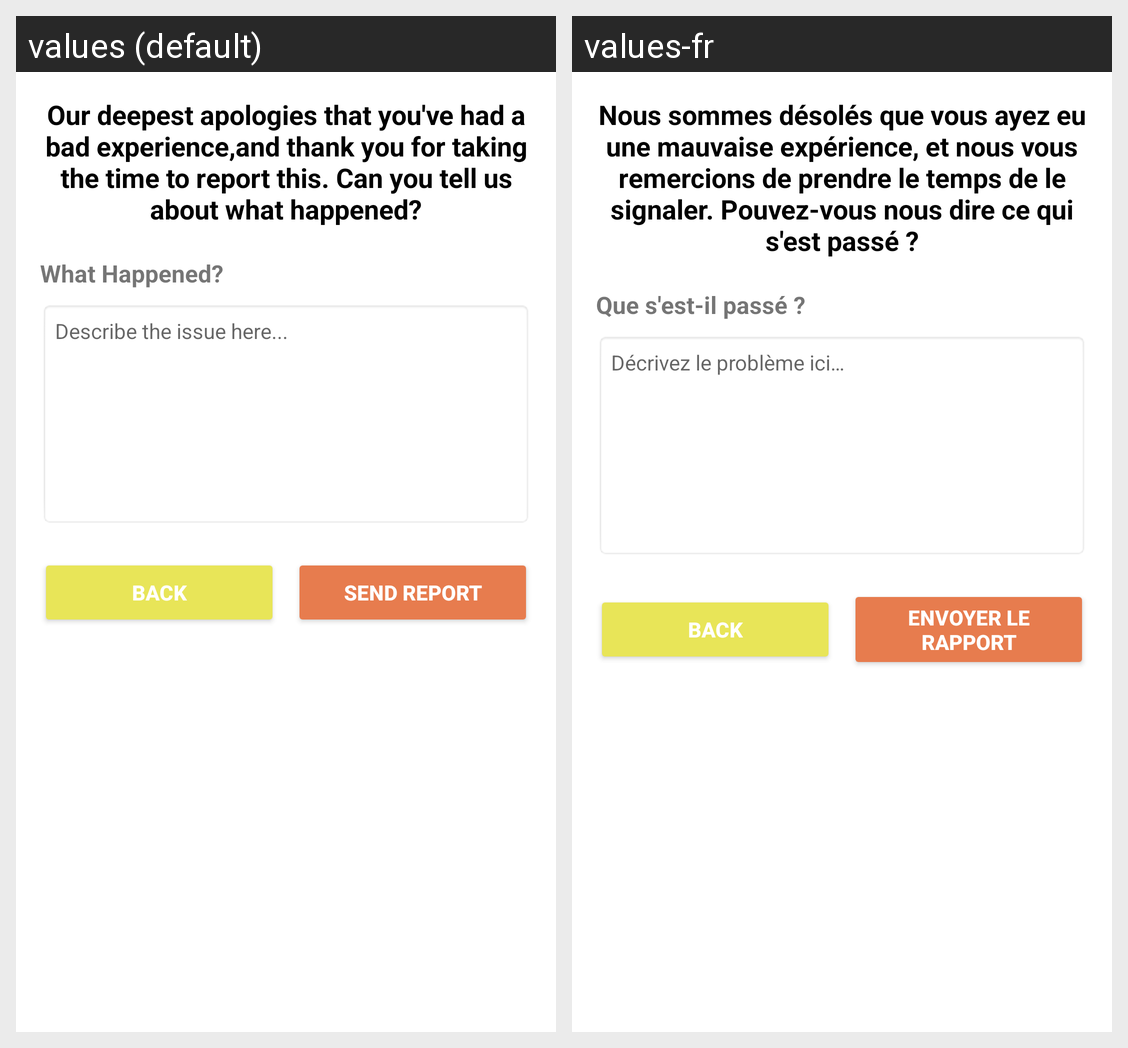

Translations of the strings shown on this Android screen, per locale in the grid:
Android screen res/layout/fragment_report_user.xml rendered under 2 locales, left to right: values (default), values-fr. Device: Nexus 5 (rendered at 1080×1920; each locale shown at half size, 540×960, under a caption strip naming it); theme AppTheme.
Strings drawn on this screen, with the default value and each locale's value (text and hints the layout hard-codes, and strings that could not be matched under every locale, appear in the picture but are not listed):

apology_message
  values: Our deepest apologies that you've had a bad experience,and thank you for taking the time to report this. Can you tell us about what happened?
  values-fr: Nous sommes désolés que vous ayez eu une mauvaise expérience, et nous vous remercions de prendre le temps de le signaler. Pouvez-vous nous dire ce qui s'est passé ?

report_label
  values: What Happened?
  values-fr: Que s'est-il passé ?

report_hint
  values: Describe the issue here...
  values-fr: Décrivez le problème ici…

go_back
  values: Back
  values-fr: Back  [not translated; the default value is used]

send_report
  values: Send Report
  values-fr: Envoyer le rapport
